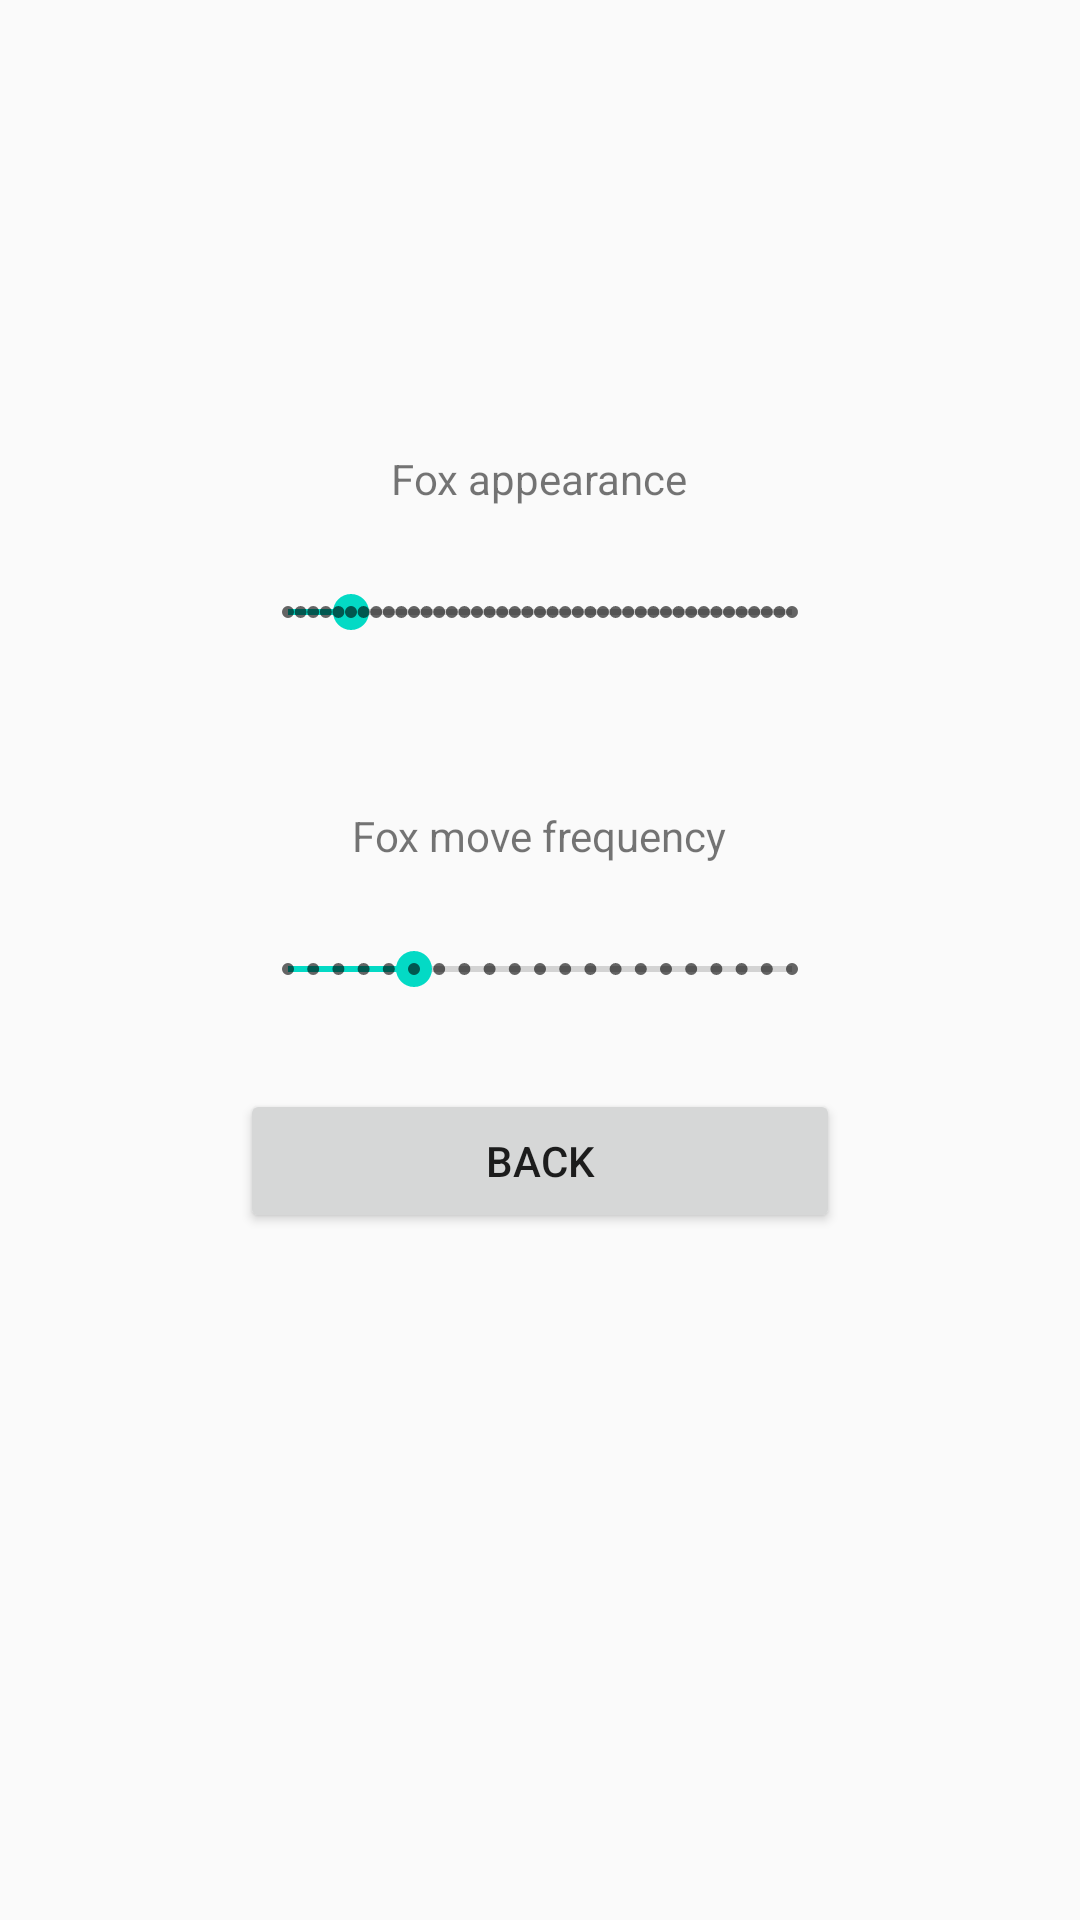

Layout XML and referenced resources for this Android screen:
<!-- AndroidManifest.xml: application theme AppTheme -->
<!-- res/layout/settings_activity.xml -->
<?xml version="1.0" encoding="utf-8"?>
<RelativeLayout xmlns:android="http://schemas.android.com/apk/res/android"
    android:orientation="vertical"
    android:layout_width="match_parent"
    android:layout_height="match_parent">

    <TextView
        android:id="@+id/text_fox_appearance"
        android:layout_width="wrap_content"
        android:layout_height="wrap_content"
        android:layout_marginTop="150dp"
        android:text="@string/fox_appearance"
        android:layout_centerHorizontal="true" />

    <SeekBar
        android:id="@+id/fox_appearance_seekBar"
        style="@style/Widget.AppCompat.SeekBar.Discrete"
        android:layout_width="@dimen/seek_bar_width"
        android:layout_height="@dimen/seek_bar_height"
        android:max="@integer/max_fox_appearance"
        android:progress="5"
        android:layout_centerHorizontal="true"
        android:layout_below="@+id/text_fox_appearance"
        android:layout_marginTop="@dimen/text_from_seek_bar" />

    <TextView
        android:id="@+id/text_fox_move_frequency"
        android:layout_width="wrap_content"
        android:layout_height="wrap_content"
        android:layout_below="@+id/fox_appearance_seekBar"
        android:layout_marginTop="50dp"
        android:text="@string/fox_move_frequency"
        android:layout_centerHorizontal="true" />

    <SeekBar
        android:id="@+id/fox_move_frequency_seekBar"
        style="@style/Widget.AppCompat.SeekBar.Discrete"
        android:layout_width="@dimen/seek_bar_width"
        android:layout_height="@dimen/seek_bar_height"
        android:max="@integer/max_fox_move_frequency"
        android:progress="5"
        android:layout_centerHorizontal="true"
        android:layout_below="@+id/text_fox_move_frequency"
        android:layout_marginTop="@dimen/text_from_seek_bar" />

    <Button
        android:id="@+id/settings_back_button"
        android:layout_width="@dimen/button_width"
        android:layout_height="wrap_content"
        android:text="@string/back_to_menu"
        android:layout_centerHorizontal="true"
        android:layout_below="@+id/fox_move_frequency_seekBar"
        android:layout_marginTop="25dp"
        android:onClick="backToMenu"/>


</RelativeLayout>
<!-- resources referenced by this layout -->
<resources>
  <dimen name="button_width">200dp</dimen>
  <dimen name="seek_bar_height">30dp</dimen>
  <dimen name="seek_bar_width">200dp</dimen>
  <dimen name="text_from_seek_bar">20dp</dimen>
  <integer name="max_fox_appearance">40</integer>
  <integer name="max_fox_move_frequency">20</integer>
  <string name="back_to_menu">Back</string>
  <string name="fox_appearance">Fox appearance</string>
  <string name="fox_move_frequency">Fox move frequency</string>
  <style name="AppTheme" parent="Theme.AppCompat.Light.DarkActionBar">
          
          <item name="colorPrimary">@color/colorPrimary</item>
          <item name="colorPrimaryDark">@color/colorPrimaryDark</item>
          <item name="colorAccent">@color/colorAccent</item>
      </style>
  <!-- not gathered from this repository: default colours our renderer supplied (Android Studio template values) -->
  <color name="colorPrimary">#FF6200EE</color>
  <color name="colorPrimaryDark">#FF3700B3</color>
  <color name="colorAccent">#FF03DAC5</color>
</resources>
